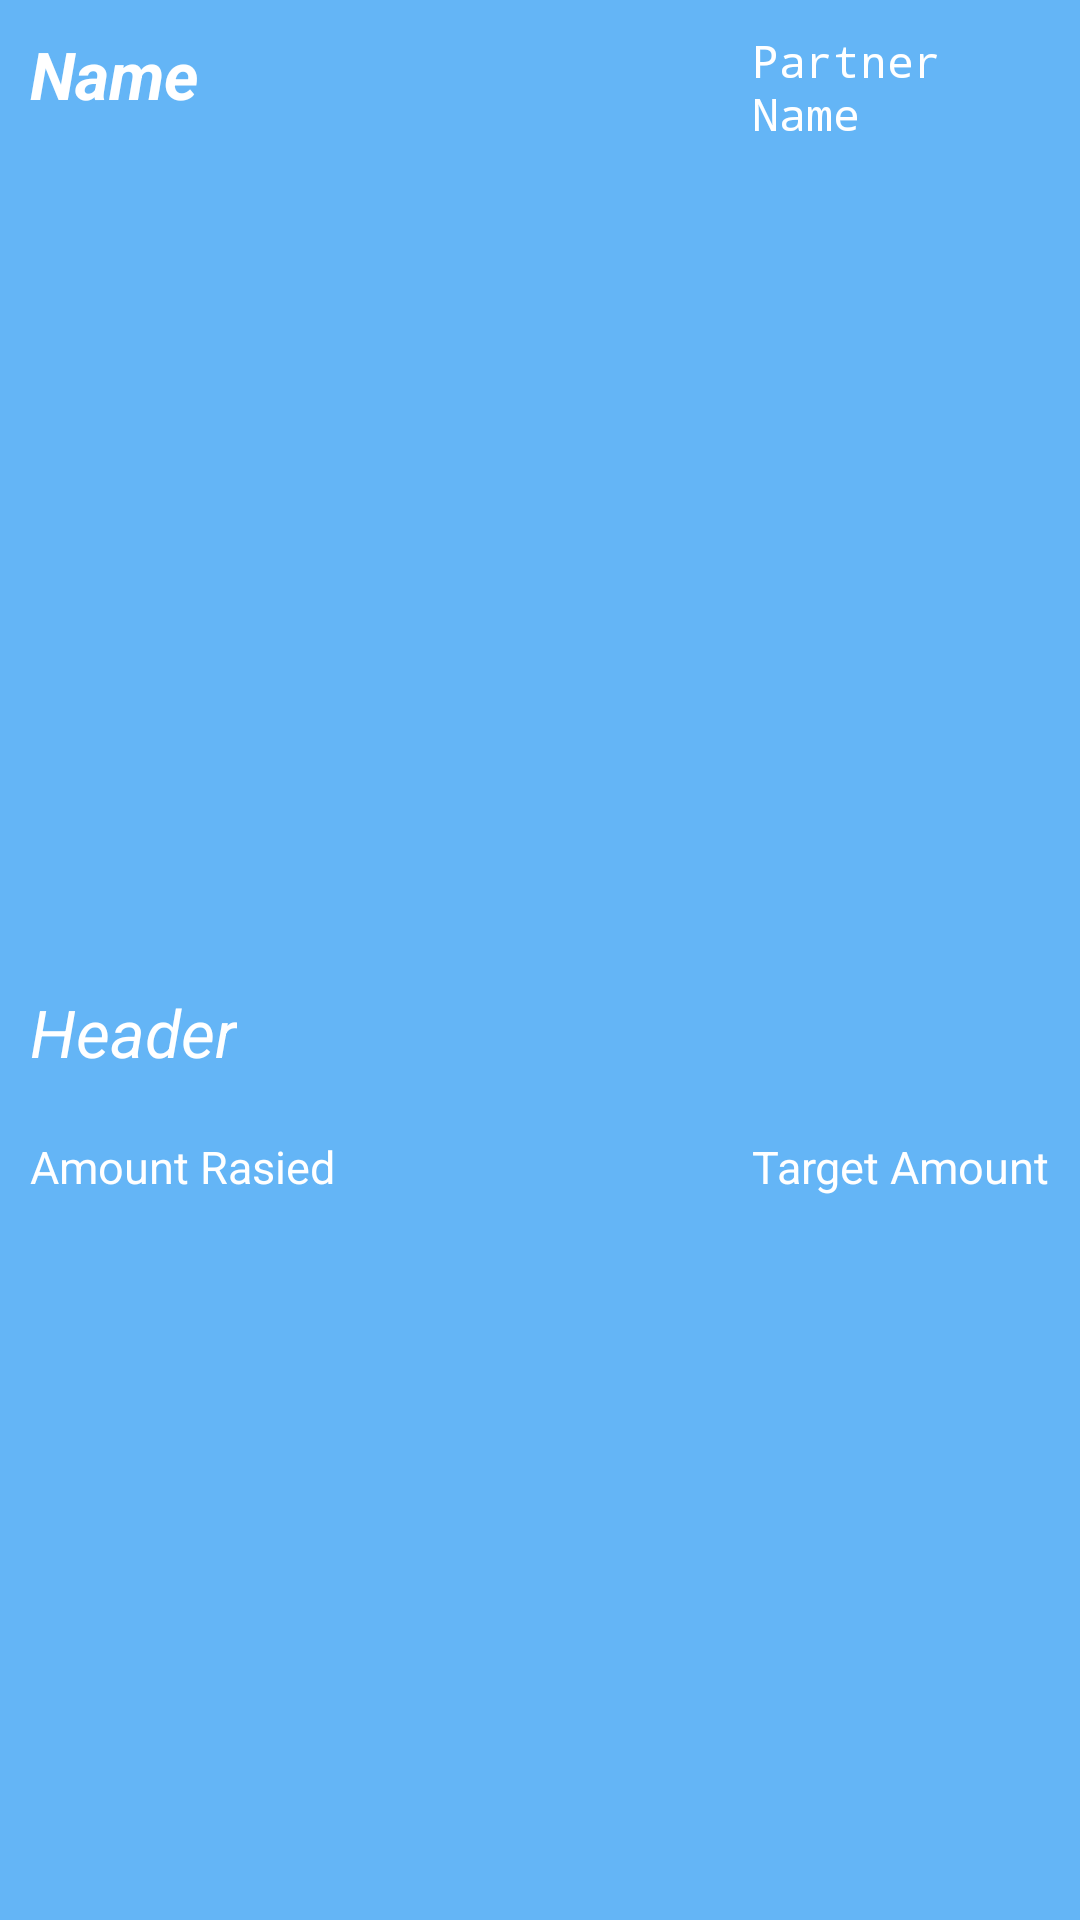

The Android layout XML behind this screen, and the referenced resources:
<!-- AndroidManifest.xml: application theme AppTheme -->
<!-- res/layout/profileview.xml -->
<?xml version="1.0" encoding="utf-8"?>
    <RelativeLayout
        xmlns:android="http://schemas.android.com/apk/res/android"
        android:orientation="vertical"
        android:layout_width="wrap_content"
        android:layout_height="wrap_content"
        android:background="#64B5F6">

        <TextView
            android:layout_width="wrap_content"
            android:layout_height="wrap_content"
            android:textAppearance="?android:attr/textAppearanceLarge"
            android:text="Name"
            android:id="@+id/name"
            android:layout_alignParentTop="true"
            android:layout_alignParentLeft="true"
            android:layout_alignParentStart="true"
            android:padding="10dp"
            android:textStyle="bold|italic"
            android:textColor="#fff"
            />

        <TextView
            android:layout_width="wrap_content"
            android:layout_height="wrap_content"
            android:textAppearance="?android:attr/textAppearanceLarge"
            android:text="Partner Name"
            android:id="@+id/partner_name"
            android:padding="10dp"
            android:textSize="15dp"
            android:typeface="monospace"
            android:textColor="#fff"
            android:layout_alignParentTop="true"
            android:layout_alignLeft="@+id/target_amount"
            android:layout_alignStart="@+id/target_amount" />

        <ImageView
            android:layout_width="315dp"
            android:layout_height="270dp"
            android:id="@+id/imageView"
            android:foregroundGravity="center_vertical"
            android:background="#64B5F6"
            android:padding="10dp"
            android:layout_below="@+id/name"
            android:layout_centerHorizontal="true" />

        <TextView
            android:layout_width="wrap_content"
            android:layout_height="wrap_content"
            android:textAppearance="?android:attr/textAppearanceLarge"
            android:text="Header"
            android:id="@+id/header"
            android:padding="10dp"
            android:layout_below="@+id/imageView"
            android:layout_alignParentLeft="true"
            android:layout_alignParentStart="true"
            android:textStyle="normal|italic"
            android:textColor="#fff"/>

        <TextView
            android:layout_width="wrap_content"
            android:layout_height="wrap_content"
            android:textAppearance="?android:attr/textAppearanceMedium"
            android:text="Amount Rasied"
            android:id="@+id/amount_raised"
            android:layout_below="@+id/header"
            android:layout_alignParentLeft="true"
            android:layout_alignParentStart="true"
            android:padding="10dp"
            android:textColor="#fff"
            android:textSize="15dp" />

        <TextView
            android:layout_width="wrap_content"
            android:layout_height="wrap_content"
            android:textAppearance="?android:attr/textAppearanceMedium"
            android:text="Target Amount"
            android:id="@+id/target_amount"
            android:layout_alignTop="@+id/amount_raised"
            android:layout_alignParentRight="true"
            android:layout_alignParentEnd="true"
            android:padding="10dp"
            android:textColor="#fff"
            android:textSize="15dp" />

    </RelativeLayout>
<!-- resources referenced by this layout -->
<resources>
  <style name="AppTheme" parent="Theme.AppCompat.Light">
          
          
          <item name="colorPrimaryDark">@color/colorPrimaryDark</item>
          <item name="colorAccent">@color/colorAccent</item>
          <item name="colorPrimary">@android:color/white</item>
          <item name="icon">@drawable/icon</item>
      </style>
  <!-- drawable icon: jpg bitmap (drawable, 5026 bytes) -->
  <!-- not gathered from this repository: default colours our renderer supplied (Android Studio template values) -->
  <color name="colorPrimaryDark">#FF3700B3</color>
  <color name="colorAccent">#FF03DAC5</color>
</resources>
